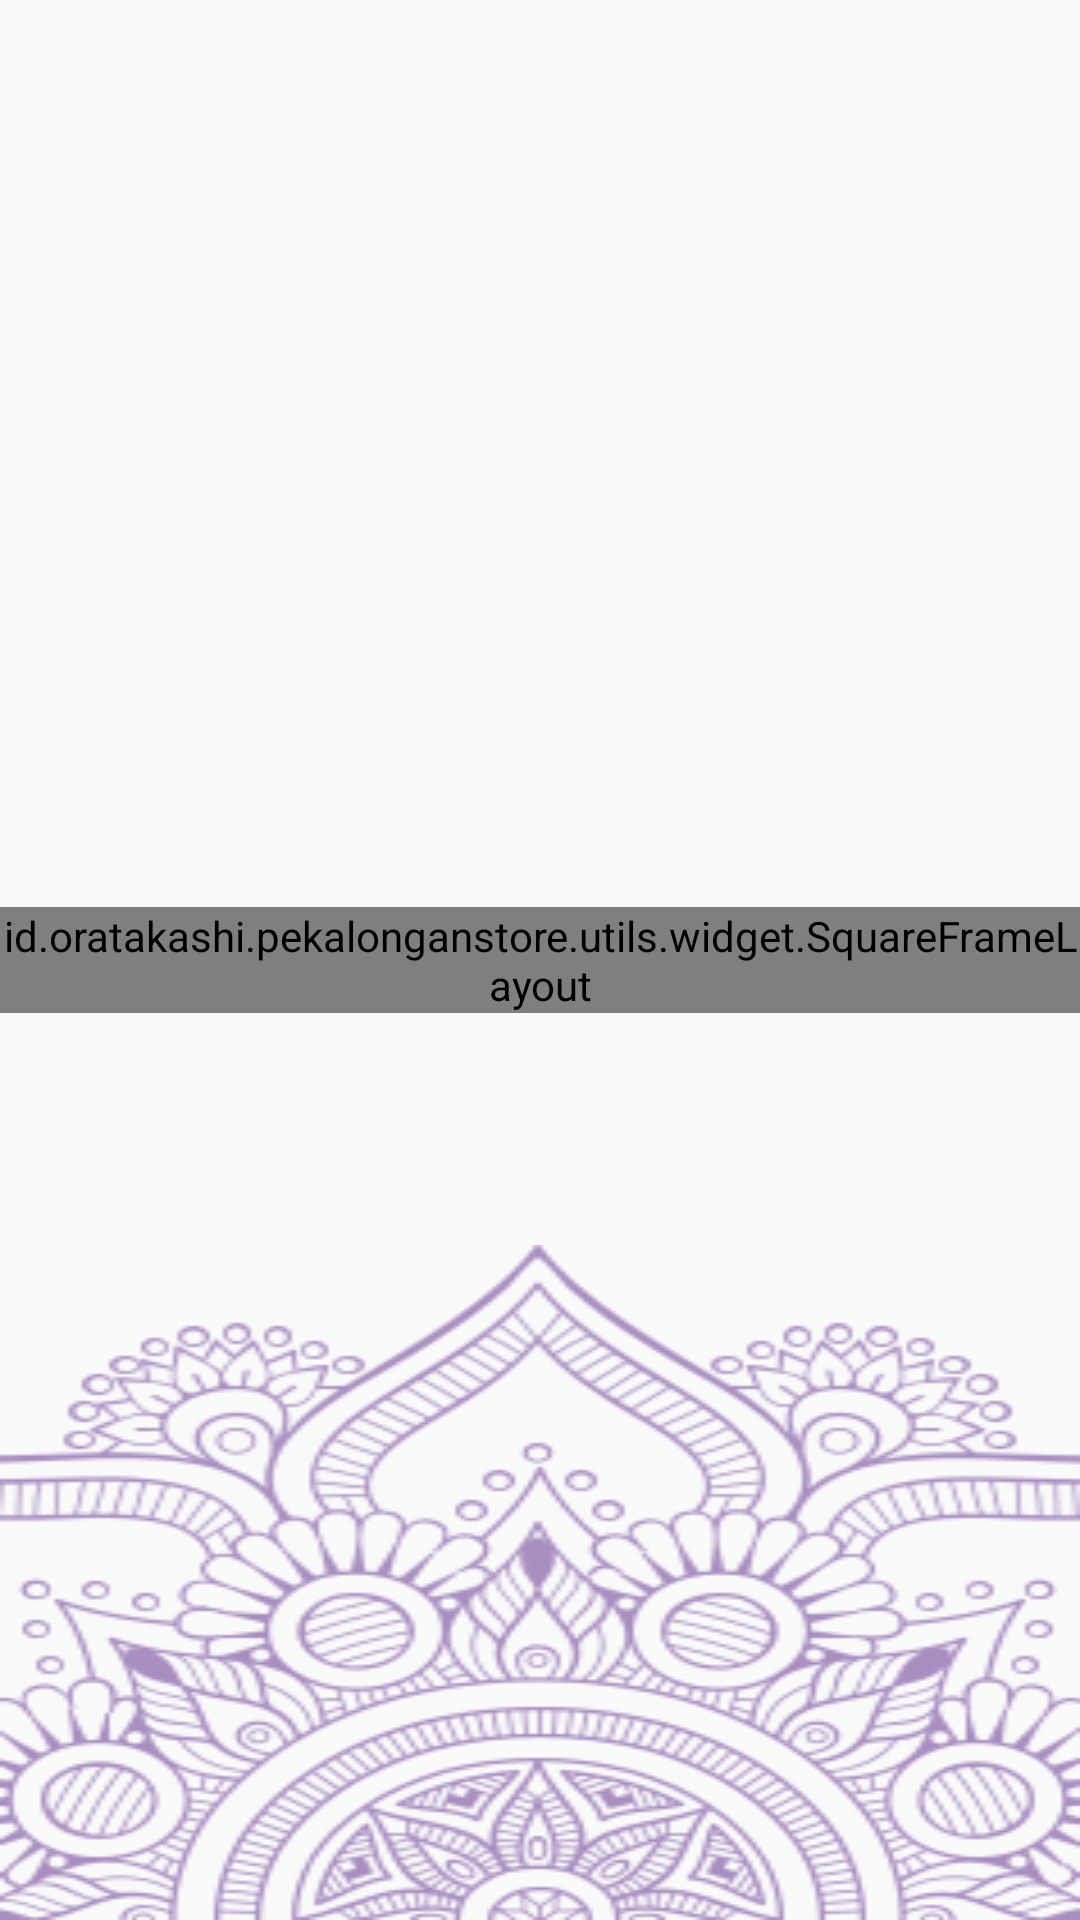

This screen was rendered from an Android layout file. Write that file and the resources it references.
<!-- AndroidManifest.xml: activity theme AppTheme.NoActionBar.Animation -->
<!-- res/layout/activity_splash.xml -->
<?xml version="1.0" encoding="utf-8"?>
<RelativeLayout
    xmlns:android="http://schemas.android.com/apk/res/android"
    xmlns:app="http://schemas.android.com/apk/res-auto"
    xmlns:tools="http://schemas.android.com/tools"
    android:layout_width="match_parent"
    android:layout_height="match_parent"
    tools:context=".ui.splash.SplashActivity">
    <id.oratakashi.pekalonganstore.utils.widget.SquareFrameLayout
        android:layout_width="match_parent"
        android:layout_height="wrap_content"
        android:layout_centerVertical="true">
        <ImageView
            android:id="@+id/ivLogo"
            android:layout_width="match_parent"
            android:layout_height="@dimen/size_256"
            android:src="@drawable/logo"
            android:transitionName="ivLogo"/>
    </id.oratakashi.pekalonganstore.utils.widget.SquareFrameLayout>
    <ImageView
        android:layout_width="match_parent"
        android:layout_height="wrap_content"
        android:scaleType="fitXY"
        android:layout_centerHorizontal="true"
        android:layout_alignParentBottom="true"
        android:src="@drawable/batik_top"/>
</RelativeLayout>
<!-- resources referenced by this layout -->
<resources>
  <dimen name="size_256">256dp</dimen>
  <!-- drawable batik_top: png bitmap (drawable, 52102 bytes) -->
  <!-- drawable logo: png bitmap (drawable, 41843 bytes) -->
  <style name="AppTheme.NoActionBar.Animation" parent="Theme.AppCompat.Light.NoActionBar">
          <item name="windowActionBar">false</item>
          <item name="windowNoTitle">true</item>
          <item name="android:windowActivityTransitions">true</item>
          <item name="android:windowSharedElementEnterTransition" tools:ignore="NewApi">
              @transition/logo_transition
          </item>
          <item name="android:windowExitAnimation" tools:ignore="newApi">
              @anim/bergerak_mundur
          </item>
          <item name="android:windowEnterAnimation">
              @anim/bergerak_maju
          </item>
      </style>
</resources>
